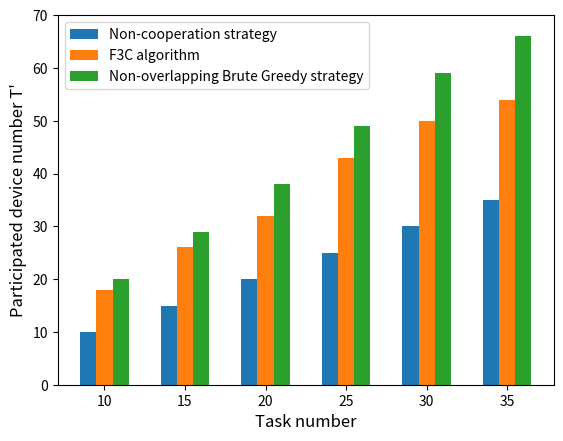

Reproduce this figure in Python.
import numpy as np
import matplotlib.pyplot as plt

#task_num = ['10','12','14','16','18','20']
task_num = ['10','15','20','25','30','35']

size = 6
x = np.arange(size)

CF=[18,26,32,43,50,54]
#overlap_BruteGreedy=[6,6,7,9,10,15]
non_overlap_BruteGreedy=[20,29,38,49,59,66]
#lower_bound=[4,6,6,8,9,10]
non_cooperation=[10,15,20,25,30,35]

total_width, n = 0.8, 4
width = total_width / n
x = x - (total_width - width) / size

plt.bar(x, non_cooperation, width=width, label='Non-cooperation strategy')
#plt.bar(x+width, overlap_BruteGreedy, width=width, label='Overlapping Brute Greedy strategy')
plt.bar(x+width, CF, width=width,  label='F3C algorithm',tick_label = task_num)
plt.bar(x+2*width, non_overlap_BruteGreedy, width=width, label='Non-overlapping Brute Greedy strategy')


plt.ylabel("Participated device number T'",fontsize=12)
plt.xlabel("Task number",fontsize=12)
plt.ylim(0,70)
plt.legend()
plt.show()

